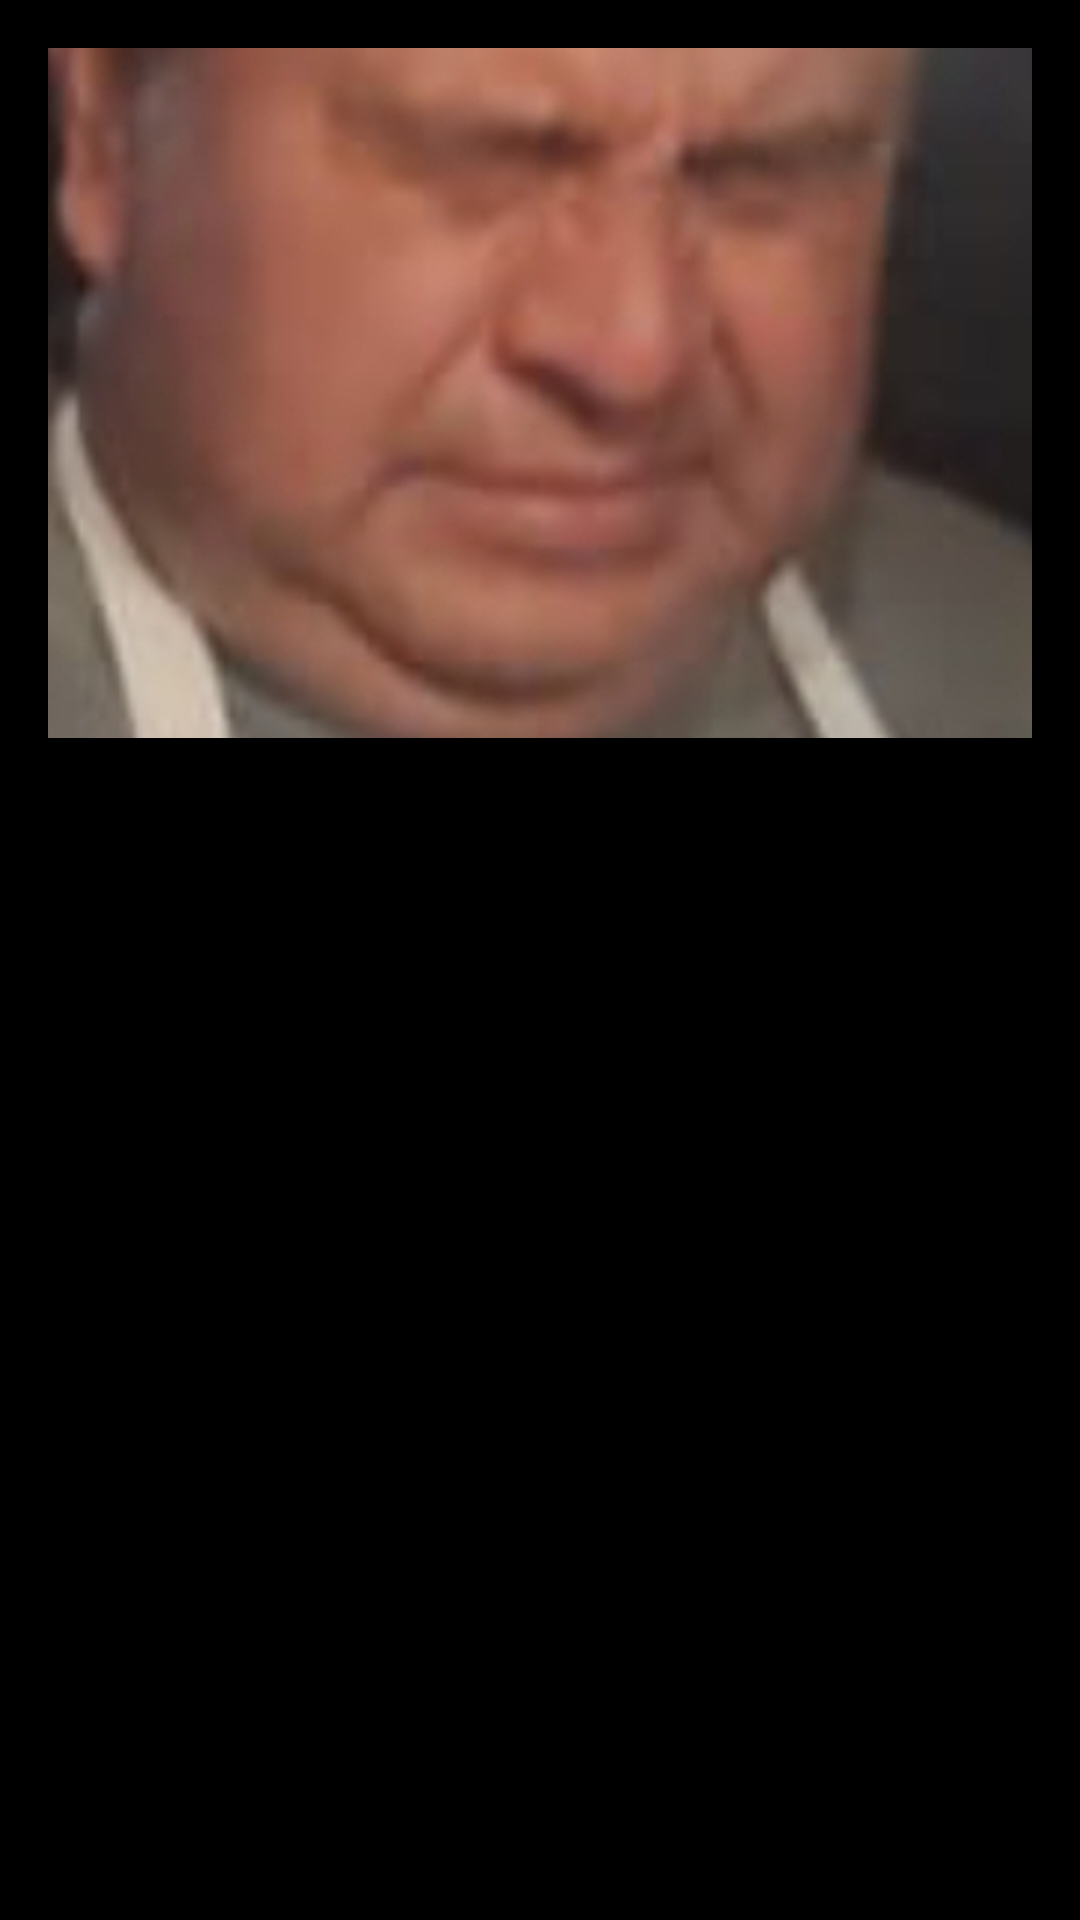

Write the Android layout XML for this screen, with the resource values it uses.
<!-- AndroidManifest.xml: application theme Theme.LaHoraDelIdiota -->
<!-- res/layout/nav_header.xml -->
<?xml version="1.0" encoding="utf-8"?>
<layout xmlns:android="http://schemas.android.com/apk/res/android">

   <data>

   </data>

   <LinearLayout
       android:layout_width="match_parent"
       android:layout_height="wrap_content"
       android:orientation="vertical"
       android:padding="16dp"
       android:background="@color/black">

      <ImageButton
          android:id="@+id/pinaBttn"
          android:layout_width="match_parent"
          android:layout_height="230dp"
          android:src="@drawable/nav2"
          android:contentDescription="@string/euuu" />

   </LinearLayout>
</layout>
<!-- resources referenced by this layout -->
<resources>
  <color name="black">#FF000000</color>
  <!-- drawable nav2: jpg bitmap (drawable, 49347 bytes) -->
  <style name="Theme.LaHoraDelIdiota" parent="Theme.MaterialComponents.DayNight.DarkActionBar">
          
          <item name="colorPrimary">@color/purple_500</item>
          <item name="colorPrimaryVariant">@color/purple_700</item>
          <item name="colorOnPrimary">@color/white</item>
          
          <item name="colorSecondary">@color/teal_200</item>
          <item name="colorSecondaryVariant">@color/teal_700</item>
          <item name="colorOnSecondary">@color/black</item>
          
          <item name="android:statusBarColor">?attr/colorPrimaryVariant</item>
          
      </style>
  <color name="purple_500">#1B1919</color>
  <color name="purple_700">#000000</color>
  <color name="white">#FFFFFFFF</color>
  <color name="teal_200">#FF03DAC5</color>
  <color name="teal_700">#FF018786</color>
</resources>
